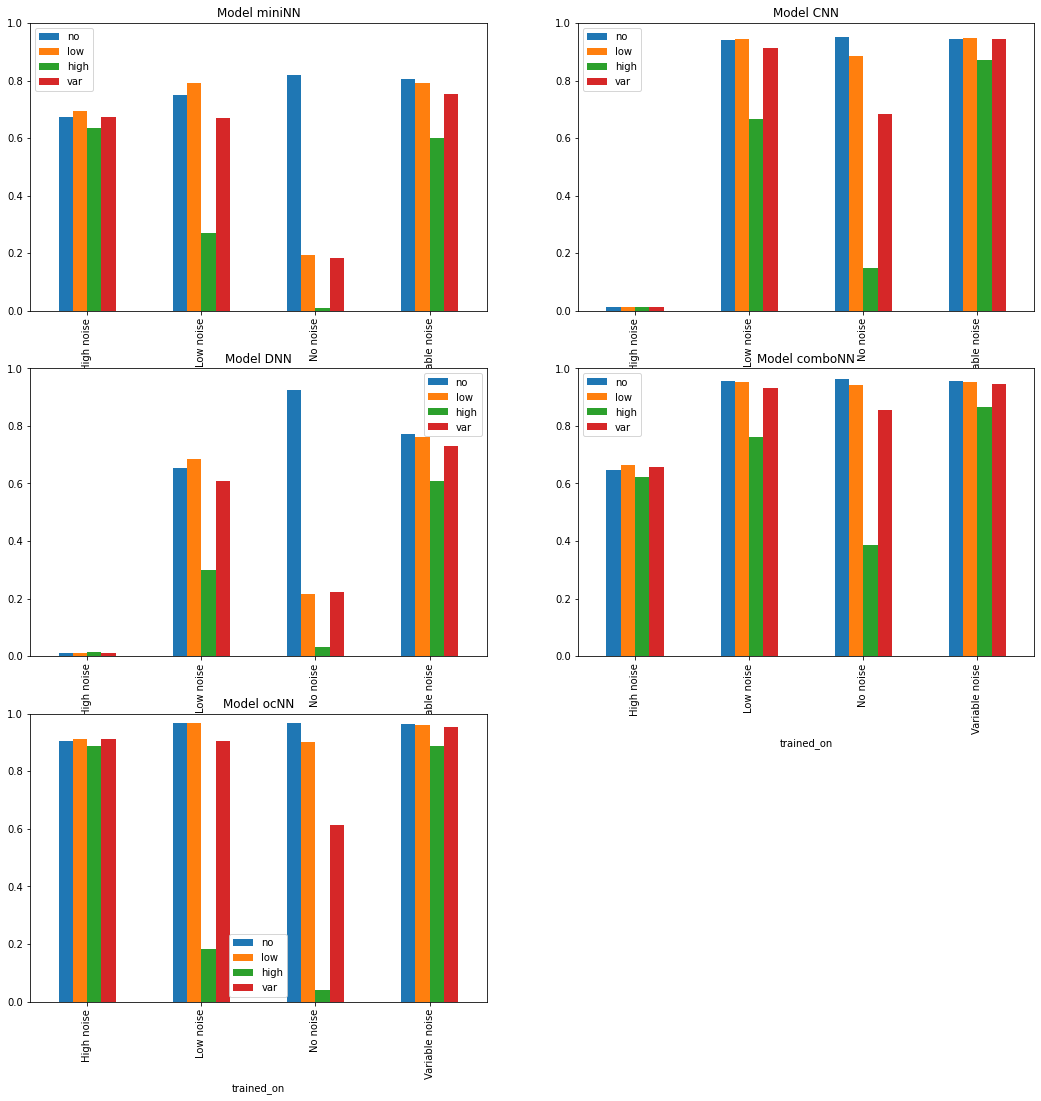

The table this chart was drawn from, first rows:
index	model	trained_on	no	low	high	var
11	CNN	High noise	0.0132	0.0123	0.0143	0.0118
10	miniNN	High noise	0.6727	0.6928	0.6339	0.6747
12	DNN	High noise	0.0124	0.0123	0.0143	0.0119
14	ocNN	High noise	0.9043	0.9123	0.8874	0.9108
13	comboNN	High noise	0.6472	0.6656	0.6231	0.6559
8	comboNN	Low noise	0.9557	0.9515	0.7629	0.9331
6	CNN	Low noise	0.9406	0.9449	0.6656	0.9147
9	ocNN	Low noise	0.9684	0.9669	0.1832	0.9061
7	DNN	Low noise	0.6531	0.6838	0.2986	0.6086
5	miniNN	Low noise	0.7484	0.7915	0.2717	0.6697
4	ocNN	No noise	0.9673	0.902	0.0403	0.6119
0	miniNN	No noise	0.8186	0.1928	0.0114	0.1828
1	CNN	No noise	0.9516	0.8864	0.15	0.6847
3	comboNN	No noise	0.9634	0.9438	0.3859	0.8552
2	DNN	No noise	0.9257	0.2157	0.0305	0.2225
17	DNN	Variable noise	0.7726	0.7633	0.6093	0.7291
15	miniNN	Variable noise	0.8053	0.792	0.5999	0.7537
16	CNN	Variable noise	0.9447	0.9489	0.8702	0.9429
18	comboNN	Variable noise	0.9561	0.9513	0.8669	0.9472
19	ocNN	Variable noise	0.9631	0.9612	0.8886	0.955
